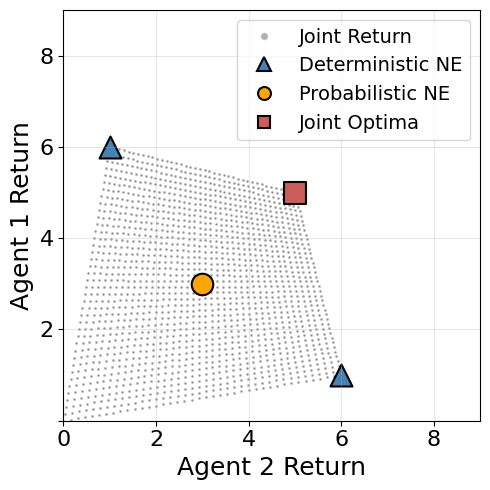

Write the Python code that produced this figure.
from itertools import product

import matplotlib.pyplot as plt
import numpy as np
from matplotlib.lines import Line2D

# Set Chinese fonts
plt.rcParams["font.sans-serif"] = ["SimHei", "Arial Unicode MS", "DejaVu Sans"]
plt.rcParams["axes.unicode_minus"] = False

# Create figure
fig, ax = plt.subplots(1, 1, figsize=(5, 5))

# Chicken Game payoff matrix with your specified values
# Payoff matrix: [[agent1_payoff, agent2_payoff], ...]
# Layout: (Cooperate, Cooperate), (Cooperate, Defect), (Defect, Cooperate), (Defect, Defect)
payoff_matrix = np.array(
    [
        [[5, 5], [1, 6]],  # Agent 1 chooses Cooperate
        [[6, 1], [0, 0]],  # Agent 1 chooses Defect
    ]
)

# Generate all possible joint returns from mixed strategy combinations
joint_returns_x = []
joint_returns_y = []

# Generate mixed strategy probabilities for both agents
n_points = 40  # Points per dimension
p1_range = np.linspace(0, 1, n_points)
p2_range = np.linspace(0, 1, n_points)

for p1 in p1_range:
    for p2 in p2_range:
        # Calculate expected payoffs
        # Agent 1's expected payoff
        expected_1 = (
            p1 * p2 * payoff_matrix[0, 0, 0]
            + p1 * (1 - p2) * payoff_matrix[0, 1, 0]
            + (1 - p1) * p2 * payoff_matrix[1, 0, 0]
            + (1 - p1) * (1 - p2) * payoff_matrix[1, 1, 0]
        )

        # Agent 2's expected payoff
        expected_2 = (
            p1 * p2 * payoff_matrix[0, 0, 1]
            + p1 * (1 - p2) * payoff_matrix[0, 1, 1]
            + (1 - p1) * p2 * payoff_matrix[1, 0, 1]
            + (1 - p1) * (1 - p2) * payoff_matrix[1, 1, 1]
        )

        joint_returns_x.append(expected_2)
        joint_returns_y.append(expected_1)

# Plot joint return points
ax.scatter(
    joint_returns_x, joint_returns_y, c="grey", s=1, alpha=0.6, label="Joint Return"
)

# Deterministic Nash Equilibria (pure strategies)
deterministic_ne_x = []
deterministic_ne_y = []

# Extract pure strategy Nash equilibria - (Defect, Cooperate) and (Cooperate, Defect)
pure_strategies = [(0, 1), (1, 0)]  # (Cooperate, Defect) and (Defect, Cooperate)
for s1, s2 in pure_strategies:
    payoff_1 = payoff_matrix[s1, s2, 0]
    payoff_2 = payoff_matrix[s1, s2, 1]
    deterministic_ne_x.append(payoff_2)
    deterministic_ne_y.append(payoff_1)

# Add Joint Optimal solution (Cooperate, Cooperate) = (5,5)
joint_optimal_x = [5]
joint_optimal_y = [5]

ax.scatter(
    deterministic_ne_x,
    deterministic_ne_y,
    c="steelblue",
    s=250,
    marker="^",
    label="Deterministic NE",
    edgecolors="black",
    linewidth=1.5,
)

# Probabilistic Nash Equilibrium (mixed strategies)
# CORRECTED CALCULATION:
# For mixed strategy equilibrium, each player must be indifferent between their pure strategies
#
# Agent 1 plays Cooperate with probability p, Agent 2 plays Cooperate with probability q
#
# For Agent 1 to be indifferent (Agent 2's strategy makes Agent 1 indifferent):
# EU₁(Cooperate) = EU₁(Defect)
# 5q + 1(1-q) = 6q + 0(1-q)
# 5q + 1 - q = 6q
# 4q + 1 = 6q
# 1 = 2q
# q = 1/2
#
# For Agent 2 to be indifferent (Agent 1's strategy makes Agent 2 indifferent):
# EU₂(Cooperate) = EU₂(Defect)
# 5p + 1(1-p) = 6p + 0(1-p)
# 5p + 1 - p = 6p
# 4p + 1 = 6p
# 1 = 2p
# p = 1/2

# Mixed strategy Nash Equilibrium: p = q = 1/2
p_ne = 1 / 2
q_ne = 1 / 2

expected_1_mixed = (
    p_ne * q_ne * 5
    + p_ne * (1 - q_ne) * 1
    + (1 - p_ne) * q_ne * 6
    + (1 - p_ne) * (1 - q_ne) * 0
)

expected_2_mixed = (
    p_ne * q_ne * 5
    + p_ne * (1 - q_ne) * 6
    + (1 - p_ne) * q_ne * 1
    + (1 - p_ne) * (1 - q_ne) * 0
)

probabilistic_ne_x = [expected_2_mixed]
probabilistic_ne_y = [expected_1_mixed]
print(
    f"Mixed Strategy NE payoffs: Agent 1 = {expected_1_mixed}, Agent 2 = {expected_2_mixed}"
)

ax.scatter(
    probabilistic_ne_x,
    probabilistic_ne_y,
    c="orange",
    s=240,
    marker="o",
    label="Probabilistic NE",
    edgecolors="black",
    linewidth=1.5,
)

ax.scatter(
    joint_optimal_x,
    joint_optimal_y,
    c="indianred",
    s=240,
    marker="s",
    label="Joint Optimal",
    edgecolors="black",
    linewidth=1.5,
)

# Create custom legend elements with different marker scales
legend_elements = [
    Line2D(
        [0],
        [0],
        marker="o",
        color="w",
        markerfacecolor="grey",
        markersize=1 * 5.7,
        alpha=0.6,
        label="Joint Return",
        linestyle="None",
    ),
    Line2D(
        [0],
        [0],
        marker="^",
        color="w",
        markerfacecolor="steelblue",
        markersize=np.sqrt(250) * 0.6,
        label="Deterministic NE",
        linestyle="None",
        markeredgecolor="black",
        markeredgewidth=1.5,
    ),
    Line2D(
        [0],
        [0],
        marker="o",
        color="w",
        markerfacecolor="orange",
        markersize=np.sqrt(240) * 0.6,
        label="Probabilistic NE",
        linestyle="None",
        markeredgecolor="black",
        markeredgewidth=1.5,
    ),
    Line2D(
        [0],
        [0],
        marker="s",
        color="w",
        markerfacecolor="indianred",
        markersize=np.sqrt(240) * 0.6,
        label="Joint Optima",
        linestyle="None",
        markeredgecolor="black",
        markeredgewidth=1.5,
    ),
]

# Set figure properties
ax.set_xlabel("Agent 2 Return", fontsize=18)
ax.set_ylabel("Agent 1 Return", fontsize=18)
ax.set_xlim(0, 9)
ax.set_ylim(0, 9)
ax.grid(True, alpha=0.3)

# Set custom ticks for both x and y axes
ax.set_xticks([0, 2, 4, 6, 8])
ax.set_yticks([0, 2, 4, 6, 8])

# Remove the duplicate 0 at the origin
# Get current tick labels
xticks = ax.get_xticks()
yticks = ax.get_yticks()

# Set x-axis labels (keep all)
ax.set_xticklabels([str(int(x)) for x in xticks])

# Set y-axis labels (skip the first one which is 0)
yticklabels = ["" if i == 0 else str(int(y)) for i, y in enumerate(yticks)]
ax.set_yticklabels(yticklabels)

# Set axis tick font sizes
ax.tick_params(axis="both", which="major", labelsize=16)

# Add legend with custom handles
ax.legend(handles=legend_elements, loc="upper right", fontsize=14, labelspacing=0.5)

plt.tight_layout()

# Save as PDF file
plt.savefig("game2.pdf", format="pdf", bbox_inches="tight", dpi=300)

plt.show()
